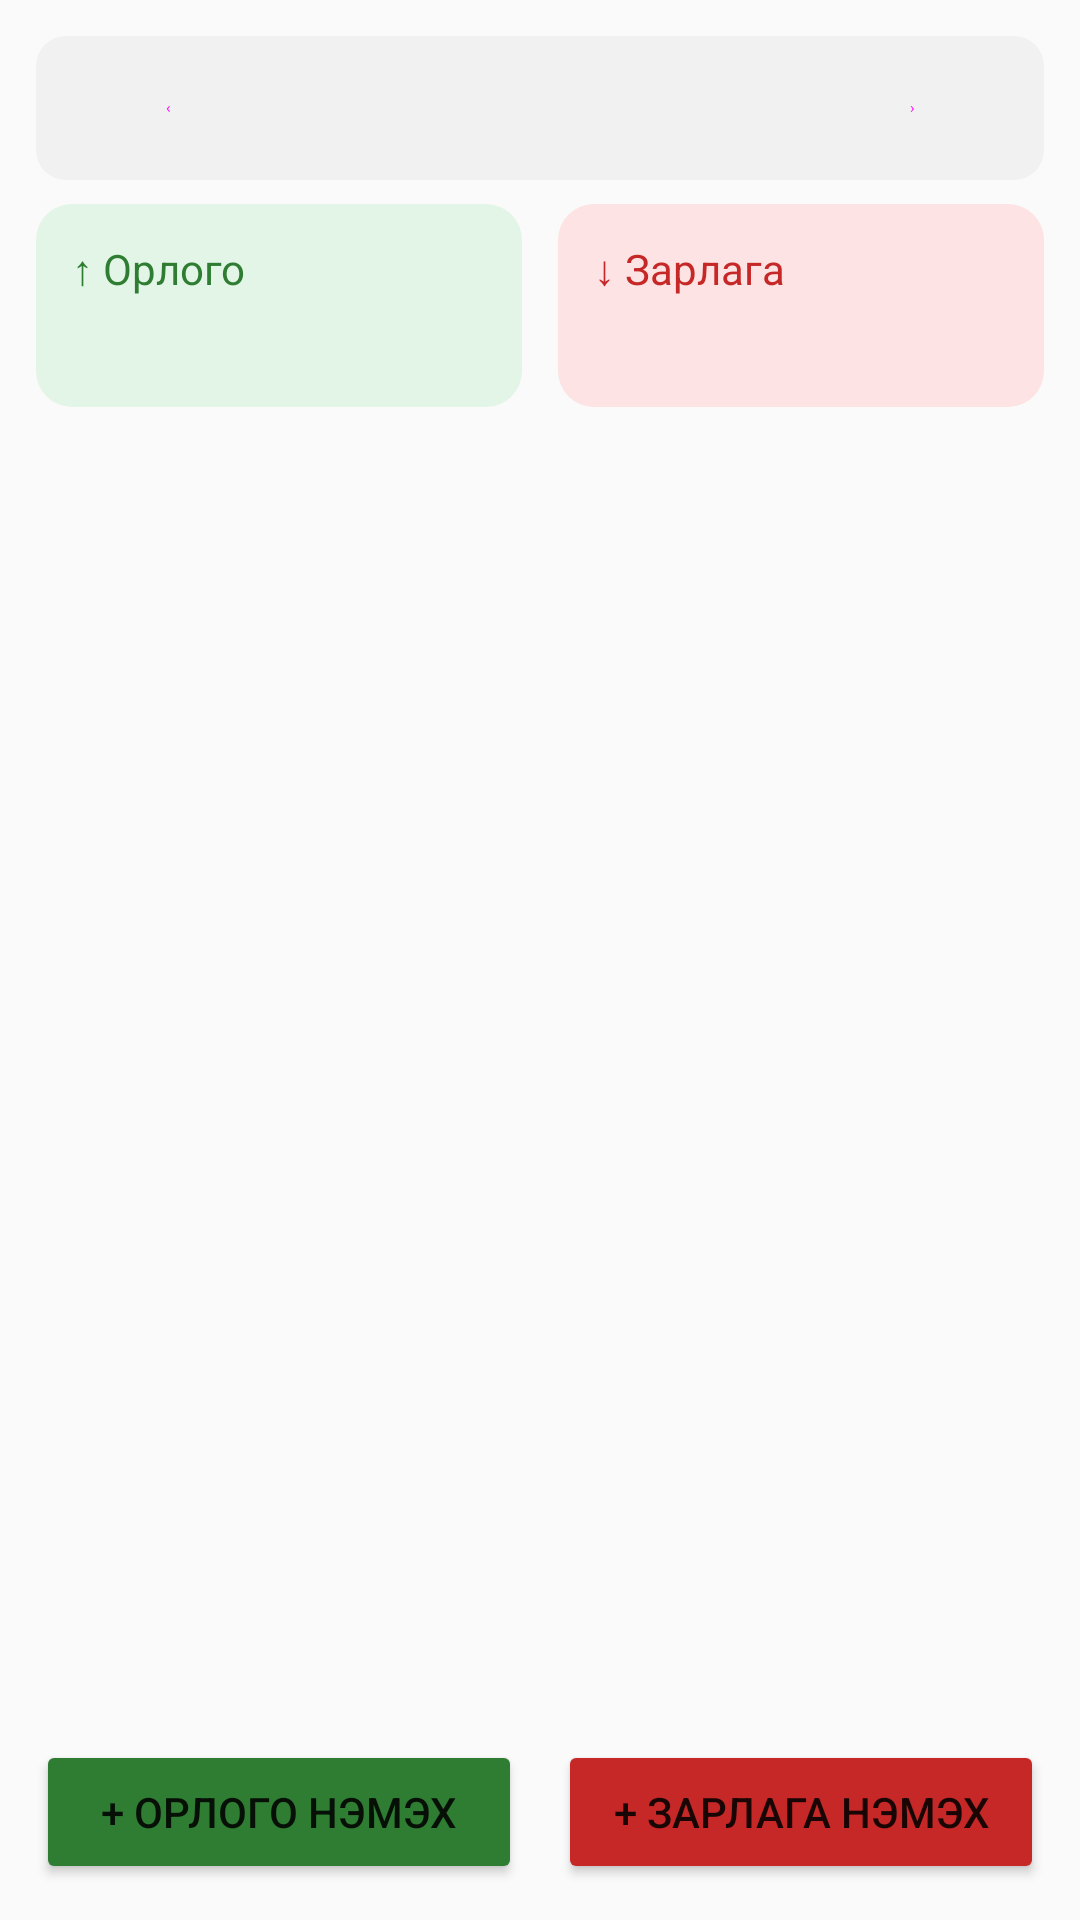

Produce the Android XML layout that renders to this screen, including the resource entries it uses.
<!-- AndroidManifest.xml: application theme Theme.Ywts -->
<!-- res/layout/activity_main.xml -->
<?xml version="1.0" encoding="utf-8"?>
<LinearLayout xmlns:android="http://schemas.android.com/apk/res/android"
    android:layout_width="match_parent"
    android:layout_height="match_parent"
    android:orientation="vertical"
    android:padding="12dp">

    <LinearLayout
        android:layout_width="match_parent"
        android:layout_height="wrap_content"
        android:layout_marginBottom="8dp"
        android:background="@drawable/bg_nav"
        android:gravity="center_vertical"
        android:orientation="horizontal">

        <Button
            android:id="@+id/prev"
            style="@style/Widget.MaterialComponents.Button.TextButton"
            android:layout_width="wrap_content"
            android:layout_height="wrap_content"
            android:text="‹" />

        <TextView
            android:id="@+id/month"
            android:layout_width="0dp"
            android:layout_height="wrap_content"
            android:layout_weight="1"
            android:gravity="center"
            android:textColor="?android:attr/textColorPrimary"
            android:textSize="20sp"
            android:textStyle="bold" />

        <Button
            android:id="@+id/next"
            style="@style/Widget.MaterialComponents.Button.TextButton"
            android:layout_width="wrap_content"
            android:layout_height="wrap_content"
            android:text="›" />
    </LinearLayout>

    <LinearLayout
        android:layout_width="match_parent"
        android:layout_height="wrap_content"
        android:orientation="horizontal">

        <LinearLayout
            android:layout_width="0dp"
            android:layout_height="wrap_content"
            android:layout_marginEnd="6dp"
            android:layout_weight="1"
            android:background="@drawable/bg_income_box"
            android:orientation="vertical"
            android:padding="12dp">

            <TextView
                android:layout_width="wrap_content"
                android:layout_height="wrap_content"
                android:text="↑ Орлого"
                android:textColor="#2E7D32" />

            <TextView
                android:id="@+id/totalIncome"
                android:layout_width="wrap_content"
                android:layout_height="wrap_content"
                android:textColor="#1B1B1B"
                android:textSize="18sp"
                android:textStyle="bold" />
        </LinearLayout>

        <LinearLayout
            android:layout_width="0dp"
            android:layout_height="wrap_content"
            android:layout_marginStart="6dp"
            android:layout_weight="1"
            android:background="@drawable/bg_expense_box"
            android:orientation="vertical"
            android:padding="12dp">

            <TextView
                android:layout_width="wrap_content"
                android:layout_height="wrap_content"
                android:text="↓ Зарлага"
                android:textColor="#C62828" />

            <TextView
                android:id="@+id/totalExpense"
                android:layout_width="wrap_content"
                android:layout_height="wrap_content"
                android:textColor="#1B1B1B"
                android:textSize="18sp"
                android:textStyle="bold" />
        </LinearLayout>
    </LinearLayout>

    <FrameLayout android:layout_width="match_parent" android:layout_height="0dp" android:layout_weight="1">
        <androidx.recyclerview.widget.RecyclerView
            android:id="@+id/list"
            android:layout_width="match_parent"
            android:layout_height="match_parent"
            android:clipToPadding="false" />
        <TextView
            android:id="@+id/empty"
            android:layout_width="match_parent"
            android:layout_height="wrap_content"
            android:layout_gravity="center"
            android:gravity="center"
            android:text="@string/empty"
            android:textSize="18sp"
            android:visibility="gone" />
    </FrameLayout>


    <LinearLayout android:layout_width="match_parent" android:layout_height="wrap_content" android:orientation="horizontal">
        <Button android:id="@+id/addIncome" android:layout_width="0dp" android:layout_height="wrap_content" android:layout_weight="1" android:text="@string/add_income" android:layout_marginEnd="6dp" android:backgroundTint="@color/income" />
        <Button android:id="@+id/addExpense" android:layout_width="0dp" android:layout_height="wrap_content" android:layout_weight="1" android:text="@string/add_expense" android:layout_marginStart="6dp" android:backgroundTint="@color/expense" />
    </LinearLayout>
</LinearLayout>
<!-- resources referenced by this layout -->
<resources>
  <color name="expense">#FFC62828</color>
  <color name="income">#FF2E7D32</color>
  <!-- drawable bg_expense_box (drawable) -->
  <?xml version="1.0" encoding="utf-8"?>
  <shape xmlns:android="http://schemas.android.com/apk/res/android" android:shape="rectangle">
      <solid android:color="#FFFDE3E3" />
      <corners android:radius="12dp" />
  </shape>
  <!-- drawable bg_income_box (drawable) -->
  <?xml version="1.0" encoding="utf-8"?>
  <shape xmlns:android="http://schemas.android.com/apk/res/android" android:shape="rectangle">
      <solid android:color="#FFE3F5E6" />
      <corners android:radius="12dp" />
  </shape>
  <!-- drawable bg_nav (drawable) -->
  <?xml version="1.0" encoding="utf-8"?>
  <shape xmlns:android="http://schemas.android.com/apk/res/android" android:shape="rectangle">
      <solid android:color="@color/nav_bg" />
      <corners android:radius="10dp" />
  </shape>
  <string name="add_expense">+ Зарлага нэмэх</string>
  <string name="add_income">+ Орлого нэмэх</string>
  <string name="empty">Бүртгэл байхгүй байна</string>
  <style name="Theme.Ywts" parent="android:Theme.Material.Light.NoActionBar" />
  <color name="nav_bg">#FFF1F1F1</color>
</resources>
